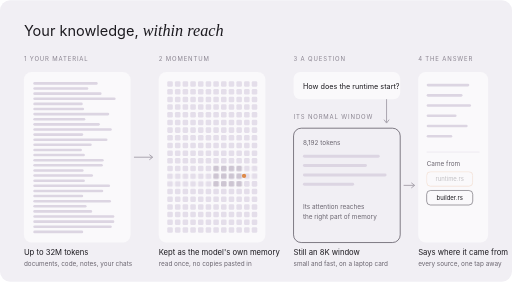
t = 0.00 s
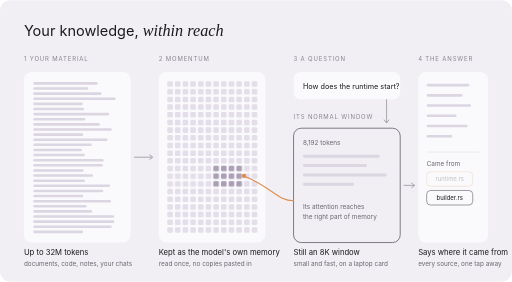
t = 0.64 s
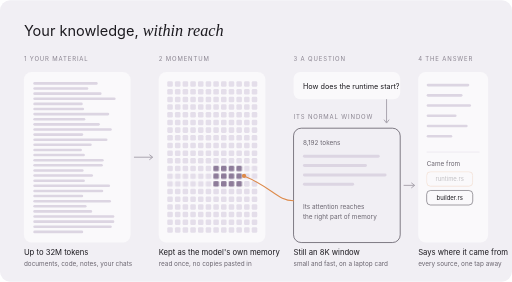
t = 0.96 s
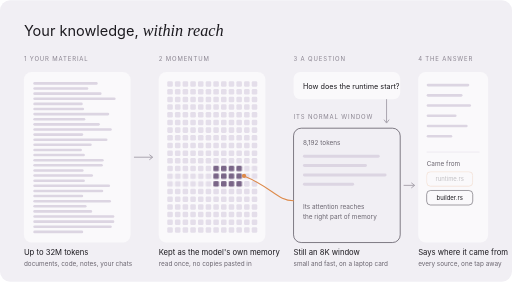
t = 1.60 s
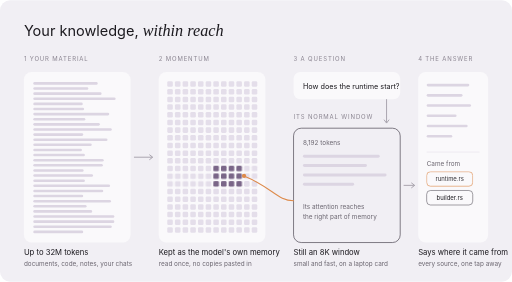
t = 2.12 s
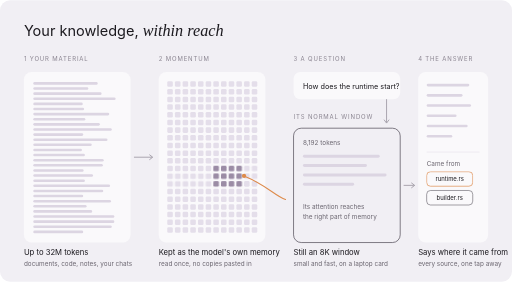
t = 2.66 s

The animated SVG that drew these frames (rendered in a browser with its animation timeline set to each time). Animation: 3 CSS @keyframes rules; one cycle of 3.20 s, repeats indefinitely.

<svg xmlns="http://www.w3.org/2000/svg" viewBox="0 0 1200 660" width="1200" height="660" role="img">
<title>How Momentum works: your material of up to 32M tokens is kept as the model's own memory; for a question, the model's attention reaches the right part from its normal 8,192-token window; the answer says where it came from</title>
<style>.pulse{animation:p 3.2s ease-in-out infinite}@keyframes p{0%,100%{opacity:.35}45%,70%{opacity:1}}.reach{stroke-dasharray:420;stroke-dashoffset:420;animation:r 3.2s ease-in-out infinite}@keyframes r{0%{stroke-dashoffset:420}40%,80%{stroke-dashoffset:0}100%{stroke-dashoffset:-420}}.cite{animation:c 3.2s ease-in-out infinite}@keyframes c{0%,55%{opacity:.25}70%,92%{opacity:1}100%{opacity:.25}}</style>
<rect width="1200" height="660" rx="24" fill="#F1EFF4"/>
<text x="56" y="84" font-family="Inter, 'Segoe UI', Helvetica, Arial, sans-serif" font-size="34" fill="#1C1A1F">Your knowledge, <tspan font-family="'Instrument Serif', Georgia, 'Times New Roman', serif" font-style="italic" font-size="38">within reach</tspan></text>
<text x="56" y="142" font-family="Inter, 'Segoe UI', Helvetica, Arial, sans-serif" font-size="14" letter-spacing="2" fill="#8A8490">1  YOUR MATERIAL</text>
<rect x="56" y="168" width="250" height="400" rx="18" fill="#FAF9FB"/>
<rect x="78" y="192" width="151" height="6" rx="3" fill="#DCD5E2"/>
<rect x="78" y="204" width="129" height="6" rx="3" fill="#DCD5E2"/>
<rect x="78" y="216" width="160" height="6" rx="3" fill="#DCD5E2"/>
<rect x="78" y="228" width="193" height="6" rx="3" fill="#DCD5E2"/>
<rect x="78" y="240" width="116" height="6" rx="3" fill="#DCD5E2"/>
<rect x="78" y="252" width="119" height="6" rx="3" fill="#DCD5E2"/>
<rect x="78" y="264" width="178" height="6" rx="3" fill="#DCD5E2"/>
<rect x="78" y="276" width="122" height="6" rx="3" fill="#DCD5E2"/>
<rect x="78" y="288" width="156" height="6" rx="3" fill="#DCD5E2"/>
<rect x="78" y="300" width="184" height="6" rx="3" fill="#DCD5E2"/>
<rect x="78" y="312" width="117" height="6" rx="3" fill="#DCD5E2"/>
<rect x="78" y="324" width="174" height="6" rx="3" fill="#DCD5E2"/>
<rect x="78" y="336" width="137" height="6" rx="3" fill="#DCD5E2"/>
<rect x="78" y="348" width="114" height="6" rx="3" fill="#DCD5E2"/>
<rect x="78" y="360" width="121" height="6" rx="3" fill="#DCD5E2"/>
<rect x="78" y="372" width="165" height="6" rx="3" fill="#DCD5E2"/>
<rect x="78" y="384" width="163" height="6" rx="3" fill="#DCD5E2"/>
<rect x="78" y="396" width="118" height="6" rx="3" fill="#DCD5E2"/>
<rect x="78" y="408" width="140" height="6" rx="3" fill="#DCD5E2"/>
<rect x="78" y="420" width="121" height="6" rx="3" fill="#DCD5E2"/>
<rect x="78" y="432" width="180" height="6" rx="3" fill="#DCD5E2"/>
<rect x="78" y="444" width="164" height="6" rx="3" fill="#DCD5E2"/>
<rect x="78" y="456" width="117" height="6" rx="3" fill="#DCD5E2"/>
<rect x="78" y="468" width="182" height="6" rx="3" fill="#DCD5E2"/>
<rect x="78" y="480" width="125" height="6" rx="3" fill="#DCD5E2"/>
<rect x="78" y="492" width="138" height="6" rx="3" fill="#DCD5E2"/>
<rect x="78" y="504" width="190" height="6" rx="3" fill="#DCD5E2"/>
<rect x="78" y="516" width="190" height="6" rx="3" fill="#DCD5E2"/>
<rect x="78" y="528" width="184" height="6" rx="3" fill="#DCD5E2"/>
<rect x="78" y="540" width="117" height="6" rx="3" fill="#DCD5E2"/>
<text x="56" y="598" font-family="Inter, 'Segoe UI', Helvetica, Arial, sans-serif" font-size="18" fill="#1C1A1F">Up to 32M tokens</text>
<text x="56" y="624" font-family="Inter, 'Segoe UI', Helvetica, Arial, sans-serif" font-size="15" fill="#6B6670">documents, code, notes, your chats</text>
<path d="M314 368 H356" stroke="#8A8490" stroke-width="1.6" fill="none"/><path d="M350 362 L358 368 L350 374" stroke="#8A8490" stroke-width="1.6" fill="none"/>
<text x="372" y="142" font-family="Inter, 'Segoe UI', Helvetica, Arial, sans-serif" font-size="14" letter-spacing="2" fill="#8A8490">2  MOMENTUM</text>
<rect x="372" y="168" width="250" height="400" rx="18" fill="#FAF9FB"/>
<rect x="392" y="190" width="13" height="13" rx="3" fill="#E4DEEA"/>
<rect x="410" y="190" width="13" height="13" rx="3" fill="#E4DEEA"/>
<rect x="428" y="190" width="13" height="13" rx="3" fill="#E4DEEA"/>
<rect x="446" y="190" width="13" height="13" rx="3" fill="#E4DEEA"/>
<rect x="464" y="190" width="13" height="13" rx="3" fill="#E4DEEA"/>
<rect x="482" y="190" width="13" height="13" rx="3" fill="#E4DEEA"/>
<rect x="500" y="190" width="13" height="13" rx="3" fill="#E4DEEA"/>
<rect x="518" y="190" width="13" height="13" rx="3" fill="#E4DEEA"/>
<rect x="536" y="190" width="13" height="13" rx="3" fill="#E4DEEA"/>
<rect x="554" y="190" width="13" height="13" rx="3" fill="#E4DEEA"/>
<rect x="572" y="190" width="13" height="13" rx="3" fill="#E4DEEA"/>
<rect x="590" y="190" width="13" height="13" rx="3" fill="#E4DEEA"/>
<rect x="392" y="208" width="13" height="13" rx="3" fill="#E4DEEA"/>
<rect x="410" y="208" width="13" height="13" rx="3" fill="#E4DEEA"/>
<rect x="428" y="208" width="13" height="13" rx="3" fill="#E4DEEA"/>
<rect x="446" y="208" width="13" height="13" rx="3" fill="#E4DEEA"/>
<rect x="464" y="208" width="13" height="13" rx="3" fill="#E4DEEA"/>
<rect x="482" y="208" width="13" height="13" rx="3" fill="#E4DEEA"/>
<rect x="500" y="208" width="13" height="13" rx="3" fill="#E4DEEA"/>
<rect x="518" y="208" width="13" height="13" rx="3" fill="#E4DEEA"/>
<rect x="536" y="208" width="13" height="13" rx="3" fill="#E4DEEA"/>
<rect x="554" y="208" width="13" height="13" rx="3" fill="#E4DEEA"/>
<rect x="572" y="208" width="13" height="13" rx="3" fill="#E4DEEA"/>
<rect x="590" y="208" width="13" height="13" rx="3" fill="#E4DEEA"/>
<rect x="392" y="226" width="13" height="13" rx="3" fill="#E4DEEA"/>
<rect x="410" y="226" width="13" height="13" rx="3" fill="#E4DEEA"/>
<rect x="428" y="226" width="13" height="13" rx="3" fill="#E4DEEA"/>
<rect x="446" y="226" width="13" height="13" rx="3" fill="#E4DEEA"/>
<rect x="464" y="226" width="13" height="13" rx="3" fill="#E4DEEA"/>
<rect x="482" y="226" width="13" height="13" rx="3" fill="#E4DEEA"/>
<rect x="500" y="226" width="13" height="13" rx="3" fill="#E4DEEA"/>
<rect x="518" y="226" width="13" height="13" rx="3" fill="#E4DEEA"/>
<rect x="536" y="226" width="13" height="13" rx="3" fill="#E4DEEA"/>
<rect x="554" y="226" width="13" height="13" rx="3" fill="#E4DEEA"/>
<rect x="572" y="226" width="13" height="13" rx="3" fill="#E4DEEA"/>
<rect x="590" y="226" width="13" height="13" rx="3" fill="#E4DEEA"/>
<rect x="392" y="244" width="13" height="13" rx="3" fill="#E4DEEA"/>
<rect x="410" y="244" width="13" height="13" rx="3" fill="#E4DEEA"/>
<rect x="428" y="244" width="13" height="13" rx="3" fill="#E4DEEA"/>
<rect x="446" y="244" width="13" height="13" rx="3" fill="#E4DEEA"/>
<rect x="464" y="244" width="13" height="13" rx="3" fill="#E4DEEA"/>
<rect x="482" y="244" width="13" height="13" rx="3" fill="#E4DEEA"/>
<rect x="500" y="244" width="13" height="13" rx="3" fill="#E4DEEA"/>
<rect x="518" y="244" width="13" height="13" rx="3" fill="#E4DEEA"/>
<rect x="536" y="244" width="13" height="13" rx="3" fill="#E4DEEA"/>
<rect x="554" y="244" width="13" height="13" rx="3" fill="#E4DEEA"/>
<rect x="572" y="244" width="13" height="13" rx="3" fill="#E4DEEA"/>
<rect x="590" y="244" width="13" height="13" rx="3" fill="#E4DEEA"/>
<rect x="392" y="262" width="13" height="13" rx="3" fill="#E4DEEA"/>
<rect x="410" y="262" width="13" height="13" rx="3" fill="#E4DEEA"/>
<rect x="428" y="262" width="13" height="13" rx="3" fill="#E4DEEA"/>
<rect x="446" y="262" width="13" height="13" rx="3" fill="#E4DEEA"/>
<rect x="464" y="262" width="13" height="13" rx="3" fill="#E4DEEA"/>
<rect x="482" y="262" width="13" height="13" rx="3" fill="#E4DEEA"/>
<rect x="500" y="262" width="13" height="13" rx="3" fill="#E4DEEA"/>
<rect x="518" y="262" width="13" height="13" rx="3" fill="#E4DEEA"/>
<rect x="536" y="262" width="13" height="13" rx="3" fill="#E4DEEA"/>
<rect x="554" y="262" width="13" height="13" rx="3" fill="#E4DEEA"/>
<rect x="572" y="262" width="13" height="13" rx="3" fill="#E4DEEA"/>
<rect x="590" y="262" width="13" height="13" rx="3" fill="#E4DEEA"/>
<rect x="392" y="280" width="13" height="13" rx="3" fill="#E4DEEA"/>
<rect x="410" y="280" width="13" height="13" rx="3" fill="#E4DEEA"/>
<rect x="428" y="280" width="13" height="13" rx="3" fill="#E4DEEA"/>
<rect x="446" y="280" width="13" height="13" rx="3" fill="#E4DEEA"/>
<rect x="464" y="280" width="13" height="13" rx="3" fill="#E4DEEA"/>
<rect x="482" y="280" width="13" height="13" rx="3" fill="#E4DEEA"/>
<rect x="500" y="280" width="13" height="13" rx="3" fill="#E4DEEA"/>
<rect x="518" y="280" width="13" height="13" rx="3" fill="#E4DEEA"/>
<rect x="536" y="280" width="13" height="13" rx="3" fill="#E4DEEA"/>
<rect x="554" y="280" width="13" height="13" rx="3" fill="#E4DEEA"/>
<rect x="572" y="280" width="13" height="13" rx="3" fill="#E4DEEA"/>
<rect x="590" y="280" width="13" height="13" rx="3" fill="#E4DEEA"/>
<rect x="392" y="298" width="13" height="13" rx="3" fill="#E4DEEA"/>
<rect x="410" y="298" width="13" height="13" rx="3" fill="#E4DEEA"/>
<rect x="428" y="298" width="13" height="13" rx="3" fill="#E4DEEA"/>
<rect x="446" y="298" width="13" height="13" rx="3" fill="#E4DEEA"/>
<rect x="464" y="298" width="13" height="13" rx="3" fill="#E4DEEA"/>
<rect x="482" y="298" width="13" height="13" rx="3" fill="#E4DEEA"/>
<rect x="500" y="298" width="13" height="13" rx="3" fill="#E4DEEA"/>
<rect x="518" y="298" width="13" height="13" rx="3" fill="#E4DEEA"/>
<rect x="536" y="298" width="13" height="13" rx="3" fill="#E4DEEA"/>
<rect x="554" y="298" width="13" height="13" rx="3" fill="#E4DEEA"/>
<rect x="572" y="298" width="13" height="13" rx="3" fill="#E4DEEA"/>
<rect x="590" y="298" width="13" height="13" rx="3" fill="#E4DEEA"/>
<rect x="392" y="316" width="13" height="13" rx="3" fill="#E4DEEA"/>
<rect x="410" y="316" width="13" height="13" rx="3" fill="#E4DEEA"/>
<rect x="428" y="316" width="13" height="13" rx="3" fill="#E4DEEA"/>
<rect x="446" y="316" width="13" height="13" rx="3" fill="#E4DEEA"/>
<rect x="464" y="316" width="13" height="13" rx="3" fill="#E4DEEA"/>
<rect x="482" y="316" width="13" height="13" rx="3" fill="#E4DEEA"/>
<rect x="500" y="316" width="13" height="13" rx="3" fill="#E4DEEA"/>
<rect x="518" y="316" width="13" height="13" rx="3" fill="#E4DEEA"/>
<rect x="536" y="316" width="13" height="13" rx="3" fill="#E4DEEA"/>
<rect x="554" y="316" width="13" height="13" rx="3" fill="#E4DEEA"/>
<rect x="572" y="316" width="13" height="13" rx="3" fill="#E4DEEA"/>
<rect x="590" y="316" width="13" height="13" rx="3" fill="#E4DEEA"/>
<rect x="392" y="334" width="13" height="13" rx="3" fill="#E4DEEA"/>
<rect x="410" y="334" width="13" height="13" rx="3" fill="#E4DEEA"/>
<rect x="428" y="334" width="13" height="13" rx="3" fill="#E4DEEA"/>
<rect x="446" y="334" width="13" height="13" rx="3" fill="#E4DEEA"/>
<rect x="464" y="334" width="13" height="13" rx="3" fill="#E4DEEA"/>
<rect x="482" y="334" width="13" height="13" rx="3" fill="#E4DEEA"/>
<rect x="500" y="334" width="13" height="13" rx="3" fill="#E4DEEA"/>
<rect x="518" y="334" width="13" height="13" rx="3" fill="#E4DEEA"/>
<rect x="536" y="334" width="13" height="13" rx="3" fill="#E4DEEA"/>
<rect x="554" y="334" width="13" height="13" rx="3" fill="#E4DEEA"/>
<rect x="572" y="334" width="13" height="13" rx="3" fill="#E4DEEA"/>
<rect x="590" y="334" width="13" height="13" rx="3" fill="#E4DEEA"/>
<rect x="392" y="352" width="13" height="13" rx="3" fill="#E4DEEA"/>
<rect x="410" y="352" width="13" height="13" rx="3" fill="#E4DEEA"/>
<rect x="428" y="352" width="13" height="13" rx="3" fill="#E4DEEA"/>
<rect x="446" y="352" width="13" height="13" rx="3" fill="#E4DEEA"/>
<rect x="464" y="352" width="13" height="13" rx="3" fill="#E4DEEA"/>
<rect x="482" y="352" width="13" height="13" rx="3" fill="#E4DEEA"/>
<rect x="500" y="352" width="13" height="13" rx="3" fill="#E4DEEA"/>
<rect x="518" y="352" width="13" height="13" rx="3" fill="#E4DEEA"/>
<rect x="536" y="352" width="13" height="13" rx="3" fill="#E4DEEA"/>
<rect x="554" y="352" width="13" height="13" rx="3" fill="#E4DEEA"/>
<rect x="572" y="352" width="13" height="13" rx="3" fill="#E4DEEA"/>
<rect x="590" y="352" width="13" height="13" rx="3" fill="#E4DEEA"/>
<rect x="392" y="370" width="13" height="13" rx="3" fill="#E4DEEA"/>
<rect x="410" y="370" width="13" height="13" rx="3" fill="#E4DEEA"/>
<rect x="428" y="370" width="13" height="13" rx="3" fill="#E4DEEA"/>
<rect x="446" y="370" width="13" height="13" rx="3" fill="#E4DEEA"/>
<rect x="464" y="370" width="13" height="13" rx="3" fill="#E4DEEA"/>
<rect x="482" y="370" width="13" height="13" rx="3" fill="#E4DEEA"/>
<rect x="500" y="370" width="13" height="13" rx="3" fill="#E4DEEA"/>
<rect x="518" y="370" width="13" height="13" rx="3" fill="#E4DEEA"/>
<rect x="536" y="370" width="13" height="13" rx="3" fill="#E4DEEA"/>
<rect x="554" y="370" width="13" height="13" rx="3" fill="#E4DEEA"/>
<rect x="572" y="370" width="13" height="13" rx="3" fill="#E4DEEA"/>
<rect x="590" y="370" width="13" height="13" rx="3" fill="#E4DEEA"/>
<rect x="392" y="388" width="13" height="13" rx="3" fill="#E4DEEA"/>
<rect x="410" y="388" width="13" height="13" rx="3" fill="#E4DEEA"/>
<rect x="428" y="388" width="13" height="13" rx="3" fill="#E4DEEA"/>
<rect x="446" y="388" width="13" height="13" rx="3" fill="#E4DEEA"/>
<rect x="464" y="388" width="13" height="13" rx="3" fill="#E4DEEA"/>
<rect x="482" y="388" width="13" height="13" rx="3" fill="#E4DEEA"/>
<rect class="pulse" x="500" y="388" width="13" height="13" rx="3" fill="#7A6688"/>
<rect class="pulse" x="518" y="388" width="13" height="13" rx="3" fill="#7A6688"/>
<rect class="pulse" x="536" y="388" width="13" height="13" rx="3" fill="#7A6688"/>
<rect class="pulse" x="554" y="388" width="13" height="13" rx="3" fill="#7A6688"/>
<rect x="572" y="388" width="13" height="13" rx="3" fill="#E4DEEA"/>
<rect x="590" y="388" width="13" height="13" rx="3" fill="#E4DEEA"/>
<rect x="392" y="406" width="13" height="13" rx="3" fill="#E4DEEA"/>
<rect x="410" y="406" width="13" height="13" rx="3" fill="#E4DEEA"/>
<rect x="428" y="406" width="13" height="13" rx="3" fill="#E4DEEA"/>
<rect x="446" y="406" width="13" height="13" rx="3" fill="#E4DEEA"/>
<rect x="464" y="406" width="13" height="13" rx="3" fill="#E4DEEA"/>
<rect x="482" y="406" width="13" height="13" rx="3" fill="#E4DEEA"/>
<rect class="pulse" x="500" y="406" width="13" height="13" rx="3" fill="#7A6688"/>
<rect class="pulse" x="518" y="406" width="13" height="13" rx="3" fill="#7A6688"/>
<rect class="pulse" x="536" y="406" width="13" height="13" rx="3" fill="#7A6688"/>
<rect class="pulse" x="554" y="406" width="13" height="13" rx="3" fill="#7A6688"/>
<rect x="572" y="406" width="13" height="13" rx="3" fill="#E4DEEA"/>
<rect x="590" y="406" width="13" height="13" rx="3" fill="#E4DEEA"/>
<rect x="392" y="424" width="13" height="13" rx="3" fill="#E4DEEA"/>
<rect x="410" y="424" width="13" height="13" rx="3" fill="#E4DEEA"/>
<rect x="428" y="424" width="13" height="13" rx="3" fill="#E4DEEA"/>
<rect x="446" y="424" width="13" height="13" rx="3" fill="#E4DEEA"/>
<rect x="464" y="424" width="13" height="13" rx="3" fill="#E4DEEA"/>
<rect x="482" y="424" width="13" height="13" rx="3" fill="#E4DEEA"/>
<rect class="pulse" x="500" y="424" width="13" height="13" rx="3" fill="#7A6688"/>
<rect class="pulse" x="518" y="424" width="13" height="13" rx="3" fill="#7A6688"/>
<rect class="pulse" x="536" y="424" width="13" height="13" rx="3" fill="#7A6688"/>
<rect class="pulse" x="554" y="424" width="13" height="13" rx="3" fill="#7A6688"/>
<rect x="572" y="424" width="13" height="13" rx="3" fill="#E4DEEA"/>
<rect x="590" y="424" width="13" height="13" rx="3" fill="#E4DEEA"/>
<rect x="392" y="442" width="13" height="13" rx="3" fill="#E4DEEA"/>
<rect x="410" y="442" width="13" height="13" rx="3" fill="#E4DEEA"/>
<rect x="428" y="442" width="13" height="13" rx="3" fill="#E4DEEA"/>
<rect x="446" y="442" width="13" height="13" rx="3" fill="#E4DEEA"/>
<rect x="464" y="442" width="13" height="13" rx="3" fill="#E4DEEA"/>
<rect x="482" y="442" width="13" height="13" rx="3" fill="#E4DEEA"/>
<rect x="500" y="442" width="13" height="13" rx="3" fill="#E4DEEA"/>
<rect x="518" y="442" width="13" height="13" rx="3" fill="#E4DEEA"/>
<rect x="536" y="442" width="13" height="13" rx="3" fill="#E4DEEA"/>
<rect x="554" y="442" width="13" height="13" rx="3" fill="#E4DEEA"/>
<rect x="572" y="442" width="13" height="13" rx="3" fill="#E4DEEA"/>
<rect x="590" y="442" width="13" height="13" rx="3" fill="#E4DEEA"/>
<rect x="392" y="460" width="13" height="13" rx="3" fill="#E4DEEA"/>
<rect x="410" y="460" width="13" height="13" rx="3" fill="#E4DEEA"/>
<rect x="428" y="460" width="13" height="13" rx="3" fill="#E4DEEA"/>
<rect x="446" y="460" width="13" height="13" rx="3" fill="#E4DEEA"/>
<rect x="464" y="460" width="13" height="13" rx="3" fill="#E4DEEA"/>
<rect x="482" y="460" width="13" height="13" rx="3" fill="#E4DEEA"/>
<rect x="500" y="460" width="13" height="13" rx="3" fill="#E4DEEA"/>
<rect x="518" y="460" width="13" height="13" rx="3" fill="#E4DEEA"/>
<rect x="536" y="460" width="13" height="13" rx="3" fill="#E4DEEA"/>
<rect x="554" y="460" width="13" height="13" rx="3" fill="#E4DEEA"/>
<rect x="572" y="460" width="13" height="13" rx="3" fill="#E4DEEA"/>
<rect x="590" y="460" width="13" height="13" rx="3" fill="#E4DEEA"/>
<rect x="392" y="478" width="13" height="13" rx="3" fill="#E4DEEA"/>
<rect x="410" y="478" width="13" height="13" rx="3" fill="#E4DEEA"/>
<rect x="428" y="478" width="13" height="13" rx="3" fill="#E4DEEA"/>
<rect x="446" y="478" width="13" height="13" rx="3" fill="#E4DEEA"/>
<rect x="464" y="478" width="13" height="13" rx="3" fill="#E4DEEA"/>
<rect x="482" y="478" width="13" height="13" rx="3" fill="#E4DEEA"/>
<rect x="500" y="478" width="13" height="13" rx="3" fill="#E4DEEA"/>
<rect x="518" y="478" width="13" height="13" rx="3" fill="#E4DEEA"/>
<rect x="536" y="478" width="13" height="13" rx="3" fill="#E4DEEA"/>
<rect x="554" y="478" width="13" height="13" rx="3" fill="#E4DEEA"/>
<rect x="572" y="478" width="13" height="13" rx="3" fill="#E4DEEA"/>
<rect x="590" y="478" width="13" height="13" rx="3" fill="#E4DEEA"/>
<rect x="392" y="496" width="13" height="13" rx="3" fill="#E4DEEA"/>
<rect x="410" y="496" width="13" height="13" rx="3" fill="#E4DEEA"/>
<rect x="428" y="496" width="13" height="13" rx="3" fill="#E4DEEA"/>
<rect x="446" y="496" width="13" height="13" rx="3" fill="#E4DEEA"/>
<rect x="464" y="496" width="13" height="13" rx="3" fill="#E4DEEA"/>
<rect x="482" y="496" width="13" height="13" rx="3" fill="#E4DEEA"/>
<rect x="500" y="496" width="13" height="13" rx="3" fill="#E4DEEA"/>
<rect x="518" y="496" width="13" height="13" rx="3" fill="#E4DEEA"/>
<rect x="536" y="496" width="13" height="13" rx="3" fill="#E4DEEA"/>
<rect x="554" y="496" width="13" height="13" rx="3" fill="#E4DEEA"/>
<rect x="572" y="496" width="13" height="13" rx="3" fill="#E4DEEA"/>
<rect x="590" y="496" width="13" height="13" rx="3" fill="#E4DEEA"/>
<rect x="392" y="514" width="13" height="13" rx="3" fill="#E4DEEA"/>
<rect x="410" y="514" width="13" height="13" rx="3" fill="#E4DEEA"/>
<rect x="428" y="514" width="13" height="13" rx="3" fill="#E4DEEA"/>
<rect x="446" y="514" width="13" height="13" rx="3" fill="#E4DEEA"/>
<rect x="464" y="514" width="13" height="13" rx="3" fill="#E4DEEA"/>
<rect x="482" y="514" width="13" height="13" rx="3" fill="#E4DEEA"/>
<rect x="500" y="514" width="13" height="13" rx="3" fill="#E4DEEA"/>
<rect x="518" y="514" width="13" height="13" rx="3" fill="#E4DEEA"/>
<rect x="536" y="514" width="13" height="13" rx="3" fill="#E4DEEA"/>
<rect x="554" y="514" width="13" height="13" rx="3" fill="#E4DEEA"/>
<rect x="572" y="514" width="13" height="13" rx="3" fill="#E4DEEA"/>
<rect x="590" y="514" width="13" height="13" rx="3" fill="#E4DEEA"/>
<rect x="392" y="532" width="13" height="13" rx="3" fill="#E4DEEA"/>
<rect x="410" y="532" width="13" height="13" rx="3" fill="#E4DEEA"/>
<rect x="428" y="532" width="13" height="13" rx="3" fill="#E4DEEA"/>
<rect x="446" y="532" width="13" height="13" rx="3" fill="#E4DEEA"/>
<rect x="464" y="532" width="13" height="13" rx="3" fill="#E4DEEA"/>
<rect x="482" y="532" width="13" height="13" rx="3" fill="#E4DEEA"/>
<rect x="500" y="532" width="13" height="13" rx="3" fill="#E4DEEA"/>
<rect x="518" y="532" width="13" height="13" rx="3" fill="#E4DEEA"/>
<rect x="536" y="532" width="13" height="13" rx="3" fill="#E4DEEA"/>
<rect x="554" y="532" width="13" height="13" rx="3" fill="#E4DEEA"/>
<rect x="572" y="532" width="13" height="13" rx="3" fill="#E4DEEA"/>
<rect x="590" y="532" width="13" height="13" rx="3" fill="#E4DEEA"/>
<text x="372" y="598" font-family="Inter, 'Segoe UI', Helvetica, Arial, sans-serif" font-size="18" fill="#1C1A1F">Kept as the model's own memory</text>
<text x="372" y="624" font-family="Inter, 'Segoe UI', Helvetica, Arial, sans-serif" font-size="15" fill="#6B6670">read once, no copies pasted in</text>
<text x="688" y="142" font-family="Inter, 'Segoe UI', Helvetica, Arial, sans-serif" font-size="14" letter-spacing="2" fill="#8A8490">3  A QUESTION</text>
<rect x="688" y="168" width="250" height="64" rx="16" fill="#FAF9FB"/>
<text x="710" y="207" font-family="Inter, 'Segoe UI', Helvetica, Arial, sans-serif" font-size="17" fill="#1C1A1F">How does the runtime start?</text>
<path d="M906 232 V286" stroke="#8A8490" stroke-width="1.6" fill="none"/><path d="M900 280 L906 288 L912 280" stroke="#8A8490" stroke-width="1.6" fill="none"/>
<text x="688" y="278" font-family="Inter, 'Segoe UI', Helvetica, Arial, sans-serif" font-size="14" letter-spacing="2" fill="#8A8490">  ITS NORMAL WINDOW</text>
<rect x="688" y="300" width="250" height="268" rx="18" fill="none" stroke="#4A4550" stroke-width="1.6"/>
<text x="710" y="340" font-family="Inter, 'Segoe UI', Helvetica, Arial, sans-serif" font-size="15" fill="#6B6670">8,192 tokens</text>
<rect x="710" y="362" width="180" height="7" rx="3.5" fill="#DCD5E2"/>
<rect x="710" y="384" width="150" height="7" rx="3.5" fill="#DCD5E2"/>
<rect x="710" y="406" width="196" height="7" rx="3.5" fill="#DCD5E2"/>
<rect x="710" y="428" width="120" height="7" rx="3.5" fill="#DCD5E2"/>
<text x="710" y="490" font-family="Inter, 'Segoe UI', Helvetica, Arial, sans-serif" font-size="15" fill="#6B6670">Its attention reaches</text>
<text x="710" y="512" font-family="Inter, 'Segoe UI', Helvetica, Arial, sans-serif" font-size="15" fill="#6B6670">the right part of memory</text>
<path class="reach" d="M688 470 C 650 470, 640 440, 572 412" stroke="#DD8A4A" stroke-width="2.4" fill="none" stroke-linecap="round"/>
<circle cx="572" cy="412" r="5" fill="#DD8A4A"/>
<text x="688" y="598" font-family="Inter, 'Segoe UI', Helvetica, Arial, sans-serif" font-size="18" fill="#1C1A1F">Still an 8K window</text>
<text x="688" y="624" font-family="Inter, 'Segoe UI', Helvetica, Arial, sans-serif" font-size="15" fill="#6B6670">small and fast, on a laptop card</text>
<path d="M946 434 H970" stroke="#8A8490" stroke-width="1.6" fill="none"/><path d="M964 428 L972 434 L964 440" stroke="#8A8490" stroke-width="1.6" fill="none"/>
<text x="980" y="142" font-family="Inter, 'Segoe UI', Helvetica, Arial, sans-serif" font-size="14" letter-spacing="2" fill="#8A8490">4  THE ANSWER</text>
<rect x="980" y="168" width="164" height="400" rx="18" fill="#FAF9FB"/>
<rect x="1000" y="196" width="100" height="6" rx="3" fill="#DCD5E2"/>
<rect x="1000" y="220" width="84" height="6" rx="3" fill="#DCD5E2"/>
<rect x="1000" y="244" width="104" height="6" rx="3" fill="#DCD5E2"/>
<rect x="1000" y="268" width="70" height="6" rx="3" fill="#DCD5E2"/>
<rect x="1000" y="292" width="96" height="6" rx="3" fill="#DCD5E2"/>
<rect x="1000" y="316" width="60" height="6" rx="3" fill="#DCD5E2"/>
<line x1="1000" y1="356" x2="1124" y2="356" stroke="#DCD5E2"/>
<text x="1000" y="388" font-family="Inter, 'Segoe UI', Helvetica, Arial, sans-serif" font-size="15" fill="#6B6670">Came from</text>
<g class="cite"><rect x="1000" y="402" width="108" height="34" rx="9" fill="none" stroke="#DD8A4A" stroke-width="1.6"/><text x="1054" y="424" text-anchor="middle" font-family="Inter, 'Segoe UI', Helvetica, Arial, sans-serif" font-size="14" fill="#1C1A1F">runtime.rs</text></g>
<rect x="1000" y="446" width="108" height="34" rx="9" fill="none" stroke="#4A4550" stroke-width="1.2"/><text x="1054" y="468" text-anchor="middle" font-family="Inter, 'Segoe UI', Helvetica, Arial, sans-serif" font-size="14" fill="#1C1A1F">builder.rs</text>
<text x="980" y="598" font-family="Inter, 'Segoe UI', Helvetica, Arial, sans-serif" font-size="18" fill="#1C1A1F">Says where it came from</text>
<text x="980" y="624" font-family="Inter, 'Segoe UI', Helvetica, Arial, sans-serif" font-size="15" fill="#6B6670">every source, one tap away</text>
</svg>
